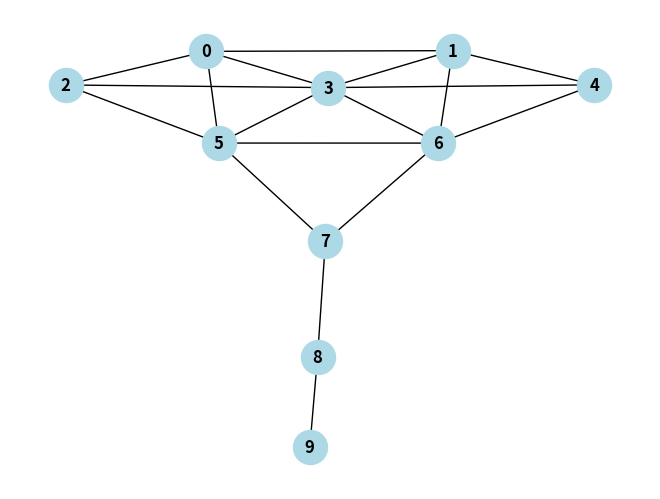

Source code (Python):
import networkx as nx
import numpy as np
from scipy.optimize import Bounds, LinearConstraint, minimize
import random



G = nx.Graph()

#G.add_nodes_from([1, 2, 3, 4])
#G.add_edges_from([(1, 2), (1, 3), (2, 4), (3, 4), (2, 3)])

#G.add_nodes_from([1, 2, 3, 4, 5, 6, 7, 8, 9])
#G.add_edges_from([(1, 2), (2, 3), (2, 4), (4, 5), (3, 5),
#                  (5, 6), (6, 7), (7, 8), (8, 9), (1, 9), (4, 8)])

#G = nx.karate_club_graph()
# https://networkx.org/documentation/stable/auto_examples/algorithms/plot_girvan_newman.html

"""
# пример из статьи: Li et al. Efficient algorithms for finding diversified
# top-k structural hole spanners in social networks (2022)
G.add_nodes_from([1, 2, 3, 4, 5, 6, 7, 8, 9, 10, 11, 12, 13, 14, 15, 16, 17, 18, 19, 20, 21, 22, 23, 24, 25, 26, 27, 28, 29, 30])
G.add_edges_from([(1, 11), (1, 10), (1, 5), (1, 6),
                  (2, 5), (2, 6), (2, 7),
                  (3, 8), (3, 27), (3, 28),
                  (4, 9), (4, 27), (4, 13),
                  (5, 16), (5, 17), (5, 18),
                  (6, 19), (6, 20), (6, 21),
                  (7, 9), (7, 23), (7, 8), (7, 24),
                  (8, 23), (8, 24),
                  (9, 24),
                  (10, 14), (10, 15), (10, 11),
                  (11, 12), (11, 15),
                  (12, 14),
                  (13, 25), (13, 26),
                  (14, 15),
                  (16, 17),
                  (19, 21),
                  (20, 22),
                  (21, 22),
                  (23, 24),
                  (25, 26),
                  (27, 28), (27, 29), (27, 30),
                  (28, 29), (28, 30),
                  (29, 30)])
"""

"""
G.add_nodes_from(list(range(1, 37)))
G.add_edges_from([(1, 2), (2, 3), (3, 4), (4, 5), (5, 6),
                  (1, 7), (2, 8), (3, 9), (4, 10), (5, 11), (6, 12),
                  (7, 8), (8, 9), (9, 10), (10, 11), (11, 12),
                  (7, 13), (8, 14), (9, 15), (10, 16), (11, 17), (12, 18),
                  (13, 14), (14, 15), (15, 16), (16, 17), (17, 18),
                  (13, 19), (14, 20), (15, 21), (16, 22), (17, 23), (18, 24),
                  (19, 20), (20, 21), (21, 22), (22, 23), (23, 24),
                  (19, 25), (20, 26), (21, 27), (22, 28), (23, 29), (24, 30),
                  (25, 26), (26, 27), (27, 28), (28, 29), (29, 30),
                  (25, 31), (26, 32), (27, 33), (28, 34), (29, 35), (30, 36),
                  (31, 32), (32, 33), (33, 34), (34, 35), (35, 36)])
"""

"""
G.add_nodes_from(list(range(1, 37)))
G.add_edges_from([(1, 2), (2, 3), (3, 4), (4, 5), (5, 6),
                  (1, 7), (2, 8), (3, 9), (4, 10), (5, 11), (6, 12),
                  (7, 8), (8, 9), (9, 10), (10, 11), (11, 12),
                  (7, 13), (8, 14), (9, 15), (10, 16), (11, 17), (12, 18),
                  (13, 14), (14, 15), (15, 16), (16, 17), (17, 18),
                  (13, 19), (14, 20), (15, 21), (16, 22), (17, 23), (18, 24),
                  (19, 20), (20, 21), (21, 22), (22, 23), (23, 24),
                  (19, 25), (20, 26), (21, 27), (22, 28), (23, 29), (24, 30),
                  (25, 26), (26, 27), (27, 28), (28, 29), (29, 30),
                  (25, 31), (26, 32), (27, 33), (28, 34), (29, 35), (30, 36),
                  (31, 32), (32, 33), (33, 34), (34, 35), (35, 36),
                  (2, 7), (3, 8), (4, 9), (5, 10), (6, 11),
                  (8, 13), (9, 14), (10, 15), (11, 16), (12, 17),
                  (14, 19), (15, 20), (16, 21), (17, 22), (18, 23),
                  (20, 25), (21, 26), (22, 27), (23, 28), (24, 29),
                  (26, 31), (27, 32), (28, 33), (29, 34), (30, 35)])
"""

"""
G.add_nodes_from(list(range(1, 46)))
G.add_edges_from([(1, 2), (2, 3), (3, 4), (4, 5), (5, 6),
                  (1, 7), (2, 8), (3, 9), (4, 10), (5, 11), (6, 12),
                  (7, 8), (8, 9), (9, 10), (10, 11), (11, 12),
                  (7, 13), (8, 14), (9, 15), (10, 16), (11, 17), (12, 18),
                  (13, 14), (14, 15), (15, 16), (16, 17), (17, 18),
                  (13, 19), (14, 20), (15, 21), (16, 22), (17, 23), (18, 24),
                  (19, 20), (20, 21), (21, 22), (22, 23), (23, 24),
                  (19, 25), (20, 26), (21, 27), (22, 28), (23, 29), (24, 30),
                  (25, 26), (26, 27), (27, 28), (28, 29), (29, 30),
                  (25, 31), (26, 32), (27, 33), (28, 34), (29, 35), (30, 36),
                  (31, 32), (32, 33), (33, 34), (34, 35), (35, 36),

                  (36, 37), (37, 38), (38, 39), (37, 40), (38, 41), (39, 42),
                  (40, 41), (41, 42), (40, 43), (41, 44), (42, 45),
                  (43, 44), (44, 45)])
"""

"""
G.add_nodes_from(list(range(1, 46)))
G.add_edges_from([(1, 2), (2, 3), (3, 4), (4, 5), (5, 6),
                  (1, 7), (2, 8), (3, 9), (4, 10), (5, 11), (6, 12),
                  (7, 8), (8, 9), (9, 10), (10, 11), (11, 12),
                  (7, 13), (8, 14), (9, 15), (10, 16), (11, 17), (12, 18),
                  (13, 14), (14, 15), (15, 16), (16, 17), (17, 18),
                  (13, 19), (14, 20), (15, 21), (16, 22), (17, 23), (18, 24),
                  (19, 20), (20, 21), (21, 22), (22, 23), (23, 24),
                  (19, 25), (20, 26), (21, 27), (22, 28), (23, 29), (24, 30),
                  (25, 26), (26, 27), (27, 28), (28, 29), (29, 30),
                  (25, 31), (26, 32), (27, 33), (28, 34), (29, 35), (30, 36),
                  (31, 32), (32, 33), (33, 34), (34, 35), (35, 36),

                  (12, 37), (37, 38), (38, 39), (37, 40), (38, 41), (39, 42),
                  (18, 40), (40, 41), (41, 42), (40, 43), (41, 44), (42, 45),
                  (24, 43), (43, 44), (44, 45)])
"""

G = nx.krackhardt_kite_graph()

"""
G.add_nodes_from(['a', 'b', 'c', 'd', 'e', 'f', 'g', 'h', 'i', 'j', 'k', 'l', 'm', 'n', 'o'])
G.add_edges_from([('a', 'd'), ('b', 'd'), ('b', 'e'), ('c', 'e'), ('d', 'e'), ('d', 'f'),
                  ('e', 'g'), ('f', 'h'), ('g', 'h'), ('h', 'i'),
                  ('i', 'j'), ('i', 'k'), ('i', 'l'), ('j', 'k'),
                  ('l', 'm'), ('l', 'n'), ('l', 'o')])
"""

source = 0  #'a'



def get_initial_alphas(graph, start):
    """
    Вход: graph - орграф
          start - начальная вершина
    Выход: alpha - начальное приближение для коэффициентов
             (распределение поровну по рёбрам, входящим в каждую вершину)
           beta - матрица коэффициентов шумов:
             beta[v, e] - это коэффициент сигнала, пришедшего в вершину v, при шуме на ребре e
    """
    num_alphas = len(graph.edges())
    alpha = np.zeros(num_alphas)
    for u in graph.nodes():
        num_incoming = graph.in_degree(u)
        for v, _, data in graph.in_edges(u, data=True):
            # v - вершина, из которой идёт ребро в u
            ind = data['num']  # индекс ребра (v, u)
            alpha[ind] = 1. / num_incoming
    # пока заглушка - нулевая матрица beta
    #beta = np.zeros((len(graph.nodes()), len(graph.edges())))
    beta = np.ones((len(graph.nodes()), len(graph.edges())))
    beta[graph.nodes[start]['vert_num'], :] = np.zeros(len(graph.edges()))
    for v, _, data in graph.in_edges(start, data=True):
        alpha[data['num']] = 0.0
    return alpha, beta


def improve_alphas(graph, start, cur_alpha, cur_beta):
    """
    Вход: graph - орграф
          start - вершина-источник сигнала
          cur_alpha - коэффициенты на всех ребрах
          cur_beta - матрица шумовых коэффициентов (на всех ребрах) в каждой вершине
    Выход: new_alpha - улучшенные коэффициенты на всех рёбрах
           new_beta - улучшенная матрица шумовых коэффициентов
    """
    new_alpha = cur_alpha.copy()
    new_beta = cur_beta.copy()
    nodes_list = list(graph.nodes())
    random.shuffle(nodes_list)
    for v in nodes_list:
        if v == start:
            continue

        # оптимизируем коэффициенты при сигналах, пришедших в вершину v ...
        num_alphas = graph.in_degree(v)

        def calc_beta(alpha_v):
            beta_v = np.zeros(len(graph.edges()))
            for i, (u, _, data) in enumerate(graph.in_edges(v, data=True)):
                beta_v += alpha_v[i] * new_beta[graph.nodes[u]['vert_num'], :]
                beta_v[data['num']] += alpha_v[i] * 1.0  # единичная дисперсия всех шумов
            return beta_v

        def calc_variance(alpha_v):
            beta_v = calc_beta(alpha_v)
            return sum(beta_v ** 2)

        # TODO: добавить gamma - вектор коэффициентов при дополнительных шумах в вершинах графа
        # TODO: сделать дисперсии на ребрах не только единичными (чтобы они задавались)

        alpha_v = np.array([new_alpha[graph.edges[u, v]['num']] for u, _ in graph.in_edges(v)])
        # оптимизируем alpha_v
        bounds = Bounds([0] * len(alpha_v), [1] * len(alpha_v))
        A = np.ones((1, len(alpha_v)))
        rhs = np.ones(1)
        linear_constraint = LinearConstraint(A, rhs, rhs)
        res = minimize(calc_variance, alpha_v, method='SLSQP', # method='trust-constr',
                       constraints=linear_constraint)  #, bounds=bounds)  #, options={'verbose': 1})
        alpha_v = res.x
        for i, (u, _) in enumerate(graph.in_edges(v)):
            new_alpha[graph.edges[u, v]['num']] = alpha_v[i]
        new_beta[graph.nodes[v]['vert_num'], :] = calc_beta(alpha_v)
        # TODO: сразу же обновить beta во всех других вершинах (кроме start)?

    return new_alpha, new_beta


def improve_alphas_oversimplified(graph, start, cur_alpha, cur_disp):
    """
    Вход: graph - орграф
          start - вершина-источник сигнала
          cur_alpha - коэффициенты на всех ребрах
          cur_disp - дисперсии в каждой вершине
    Выход: new_alpha - улучшенные коэффициенты на всех рёбрах
           new_disp - улучшенные дисперсии во всех вершинах
    """
    new_alpha = cur_alpha.copy()
    new_disp = cur_disp.copy()
    nodes_list = list(graph.nodes())
    random.shuffle(nodes_list)

    for v in nodes_list:
        if v == start:
            continue

        # оптимизируем коэффициенты при сигналах, пришедших в вершину v ...
        num_alphas = graph.in_degree(v)

        def calc_disp(alpha_v):
            disp_v = 0.0
            for i, (u, _, data) in enumerate(graph.in_edges(v, data=True)):
                disp_v += alpha_v[i] ** 2 * new_disp[graph.nodes[u]['vert_num']]
                disp_v += alpha_v[i] ** 2 * 1.0  # единичная дисперсия всех шумов
            return disp_v

        alpha_v = np.array([new_alpha[graph.edges[u, v]['num']] for u, _ in graph.in_edges(v)])
        # оптимизируем alpha_v
        bounds = Bounds([0] * len(alpha_v), [1] * len(alpha_v))
        A = np.ones((1, len(alpha_v)))
        rhs = np.ones(1)
        linear_constraint = LinearConstraint(A, rhs, rhs)
        res = minimize(calc_disp, alpha_v, method='SLSQP', #method='trust-constr',
                       constraints=linear_constraint)  #, bounds=bounds)  #, options={'verbose': 1})
        alpha_v = res.x
        for i, (u, _) in enumerate(graph.in_edges(v)):
            new_alpha[graph.edges[u, v]['num']] = alpha_v[i]
        new_disp[graph.nodes[v]['vert_num']] = calc_disp(alpha_v)
        # TODO: сразу же обновить beta во всех других вершинах (кроме start)?

    return new_alpha, new_disp



# создать такой же орграф
digraph = G.to_directed()

# добавить служебную информацию к рёбрам графа
# нумерация ребер графа
# (у двух симметричных ребер разные номера num)
edges_list = []
for i, e in enumerate(digraph.edges):
    digraph.edges[e]['num'] = i
    edges_list.append(e)
for i, v in enumerate(digraph.nodes):
    digraph.nodes[v]['vert_num'] = i

alpha0, beta0 = get_initial_alphas(digraph, source)
print(digraph.edges())
print(alpha0)
print(beta0)
alpha = alpha0.copy()
beta = beta0.copy()

num_steps = 30

print("Обычная модель...")
for step in range(num_steps):
    print(f"Шаг {step + 1}")
    alpha, beta = improve_alphas(digraph, source, alpha, beta)
    print("alpha = ", alpha)
    #print("beta = ", beta)
    print("variance = ", np.sum(beta ** 2, axis=1))
print("\nОтвет:")
print(digraph.edges())
print("alpha = ", alpha)
#print("beta = ", beta)
print("variance = ", np.sum(beta ** 2, axis=1))
# TODO: вычислить расстояние между предыдущим и следующим приближениями

for i in range(len(digraph.edges())):
    print(list(digraph.edges())[i], '->', alpha[i])

print("Упрощенная модель...")
alpha = alpha0.copy()
disp = np.zeros(len(digraph.nodes()))
for step in range(num_steps):
    print(f"Шаг {step + 1}")
    alpha, disp = improve_alphas_oversimplified(digraph, source, alpha, disp)
    print("alpha = ", alpha)
    #print("beta = ", beta)
    print("variance = ", disp)
print("\nОтвет:")
print(digraph.edges())
print("alpha = ", alpha)
#print("beta = ", beta)
print("disp = ", disp)
# TODO: вычислить расстояние между предыдущим и следующим приближениями

for i in range(len(digraph.edges())):
    print(list(digraph.edges())[i], '->', alpha[i])



# Расчет матрицы дисперсий между всеми парами вершин...

var_matrix = np.zeros((len(G.nodes), len(G.nodes)))  # матрица дисперсий
nodes_list = []  # все вершины графа в порядке перечисления
cnt = 0
alpha_history = []
beta_history = [[] for _ in range(len(G.nodes()))]
for src in G.nodes():
    print("\n\nИсточник =", src)
    # вычисление начальных приближений для коэффициентов
    alpha0, beta0 = get_initial_alphas(digraph, src)
    alpha = alpha0[:]
    beta = beta0[:, :]
    # итерации...
    print("Шаги: ")
    for step in range(num_steps):
        print(f" {step + 1}", end='')
        alpha, beta = improve_alphas(digraph, src, alpha, beta)
    alpha_history.append(alpha)
    src_ind = digraph.nodes[src]['vert_num']
    beta_history[src_ind] = beta
    var_matrix[cnt, :] = np.sum(beta ** 2, axis=1)
    nodes_list.append(src)
    cnt += 1
    #print("alpha = ", alpha)
    #print("beta = ", beta)
    #print("variance = ", np.sum(beta ** 2, axis=1))
print("\nМатрица дисперсий:")
print(var_matrix)
print("Вершины:")
print(nodes_list)
print("Средние дисперсии для разных источников:")
print(np.mean(var_matrix, axis=1))  # TODO: разобраться, axis=1 - это усреднение по источникам или стокам?
print("Коэффициенты alpha:")
for line in alpha_history:
    print(line)
print("Средние alpha:")
print(np.mean(np.vstack(alpha_history), axis=0))
#beta_mean = np.mean(np.vstack(beta_history), axis=1)
#print("Средние beta:")
#print(beta_mean)

"""
rho = np.zeros((len(G.nodes()), len(G.nodes())))
# Расчет суммы beta по исходящим ребрам
for src in digraph.nodes():
    for v in digraph.nodes():
        for v, w, data in digraph.out_edges(v, data=True):
            # w - вершина, в которую идет ребро из v
            src_ind = digraph.nodes[src]['vert_num']
            v_ind = digraph.nodes[v]['vert_num']
            edge_ind = data['num']
            rho[src, v] += beta_history[src_ind][v_ind, edge_ind]

print("rho = ")
print(rho)
print("mean rho =", np.mean(rho, axis=1))
# какой будет средняя ошибка на графе, если источником будет выбранная вершина?
"""


# Расчет для каждого ребра e средней величины beta[v, e], где u - источник
# (среднее участие ребра при передаче информации по графу - аналог betweenness)
avg_beta = np.zeros(len(digraph.edges()))
avg_beta_2 = np.zeros(len(digraph.edges()))
for edge_ind in range(len(digraph.edges())):
    avg_beta[edge_ind] = np.mean(np.array(
        [[beta_history[src_ind][v_ind, edge_ind] for v_ind in range(len(digraph.nodes()))] for src_ind in range(len(digraph.nodes()))]))
    avg_beta_2[edge_ind] = np.mean(np.array(
        [[beta_history[src_ind][v_ind, edge_ind] ** 2 for v_ind in range(len(digraph.nodes()))] for src_ind in range(len(digraph.nodes()))]))
print("Ребра ", digraph.edges())
print("avg_beta = ", avg_beta)
for i, (val, val2) in enumerate(zip(avg_beta, avg_beta_2)):
    print(edges_list[i], '->', val, ';', val2)



"""
import pandas as pd
from centralities import compute_centralities, calc_ranking

df = pd.DataFrame()
df['vert'] = nodes_list
df['our'] = np.mean(var_matrix, axis=1)
df['our_rank'] = calc_ranking(df['our'], method="descending")

df1 = compute_centralities(G, nodes_list)
df = pd.concat([df, df1], axis=1)

df.to_excel('result.xlsx', sheet_name='Лист1', index=False)
"""

import matplotlib.pyplot as plt

# Вычисляем позиции узлов (алгоритм spring_layout помогает избежать наложения)
pos = nx.spring_layout(G, seed=42)

# Рисуем граф
nx.draw(
    G,
    pos,
    with_labels=True,  # Показывать метки узлов  # убрать, если надо поменять метки
    node_color="lightblue",  # Цвет узлов
    node_size=600,  # Размер узлов
    font_size=12,  # Размер шрифта меток
    font_weight="bold",  # Жирность шрифта
    arrows=True  # Для DiGraph стрелки рисуются по умолчанию
)

# Теперь добавляем метки
#nx.draw_networkx_labels(G, pos=pos, labels=dict(zip(range(0, 10), range(1,11))), font_size=10)

plt.savefig("fig2.eps", format='eps')
# Показываем график
plt.show()
